Dataset: dark_souls (GitHub, devolution2409/dethcount-training). Classes: alive, dead.

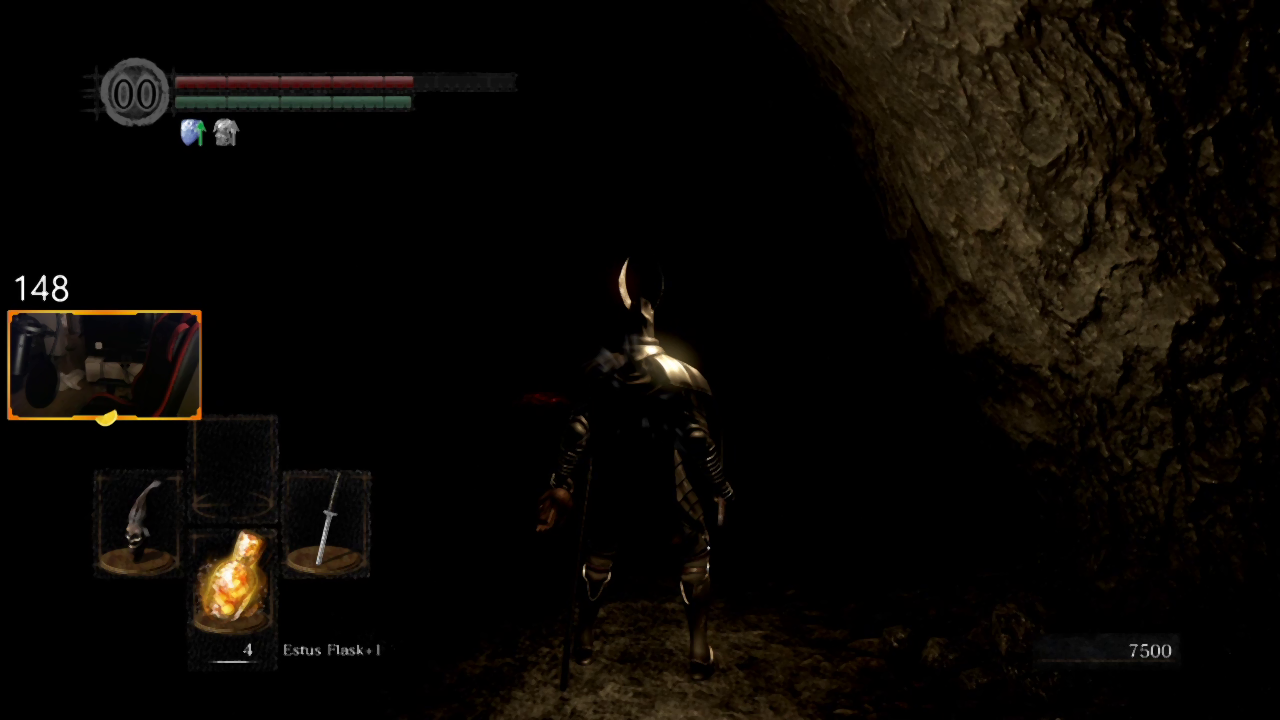
Label: alive

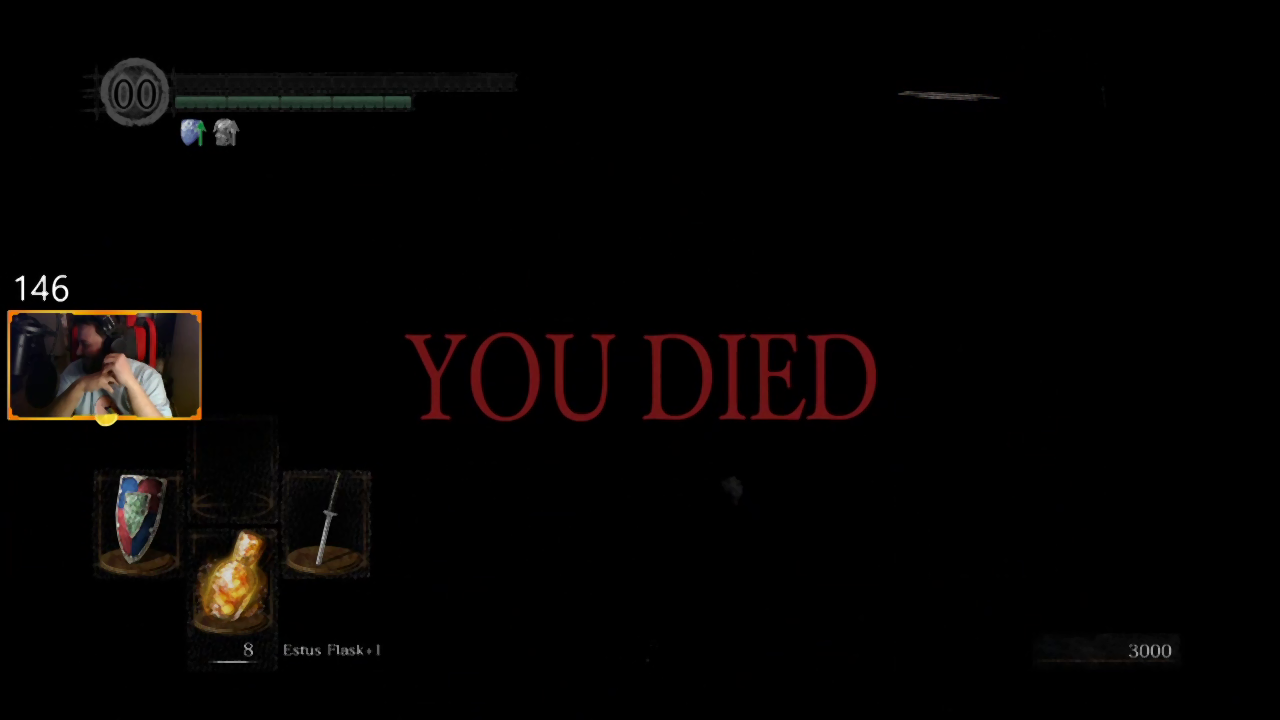
Label: dead

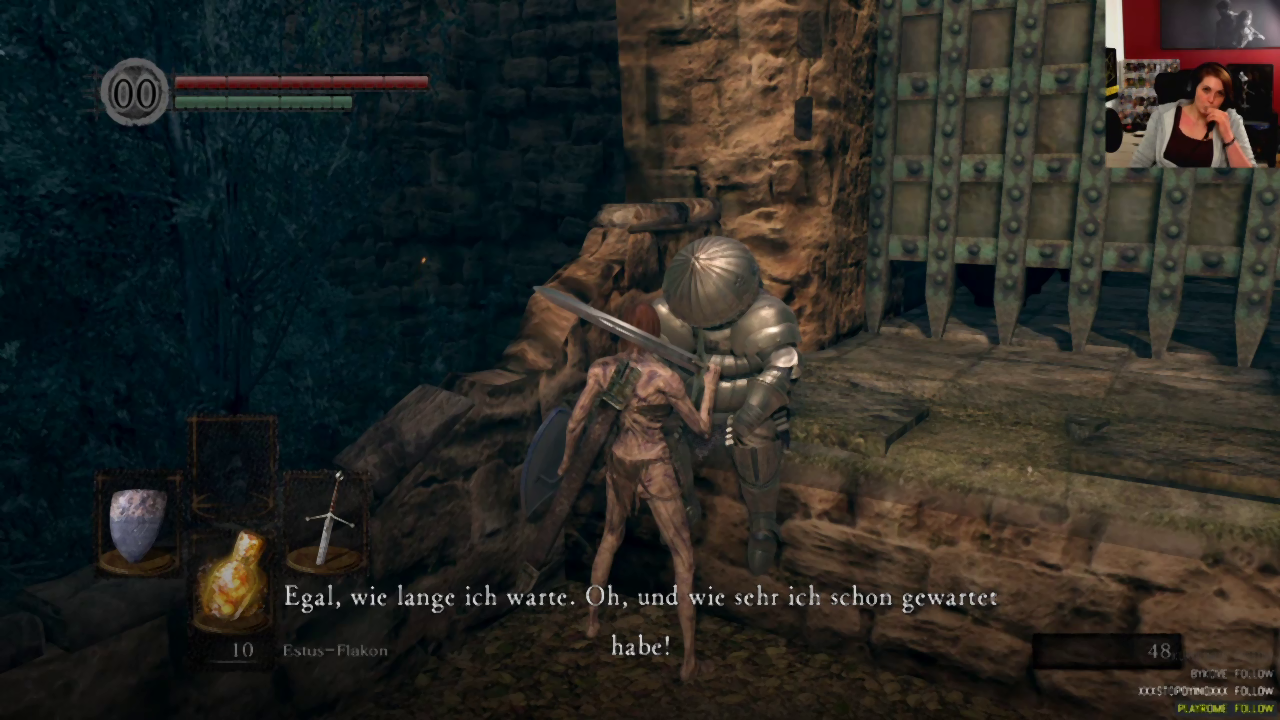
Label: alive

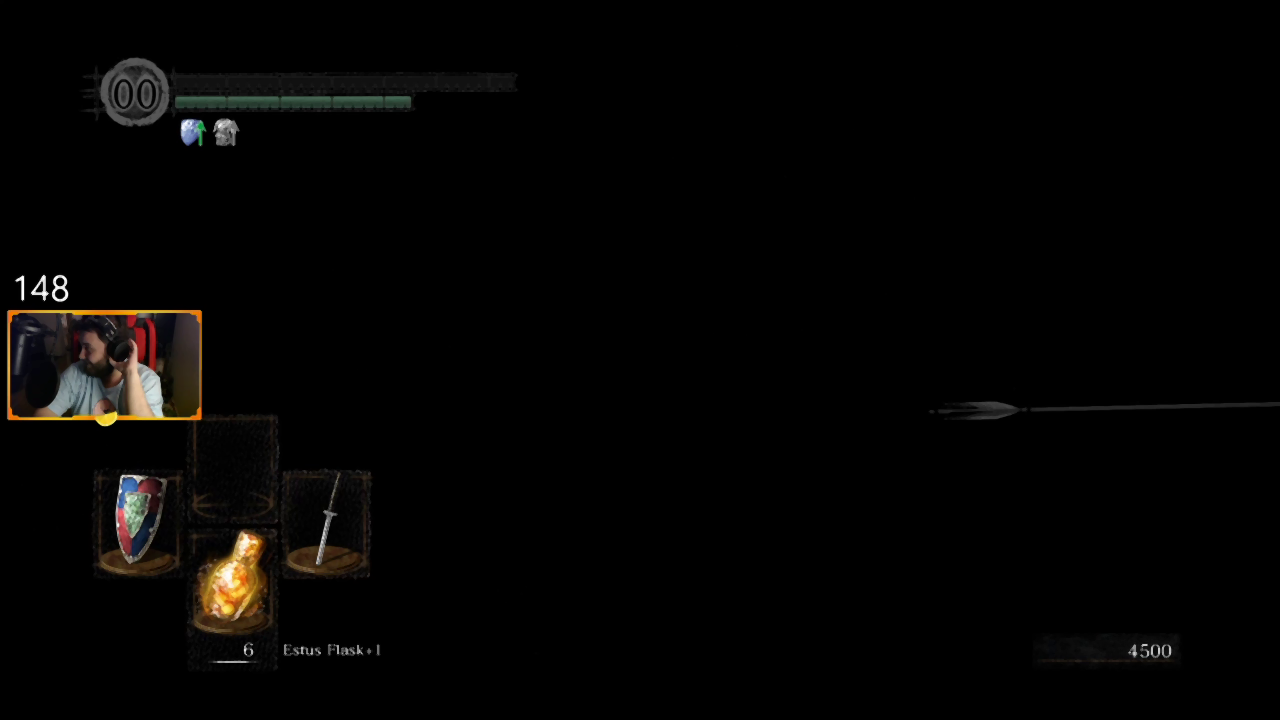
Label: dead
